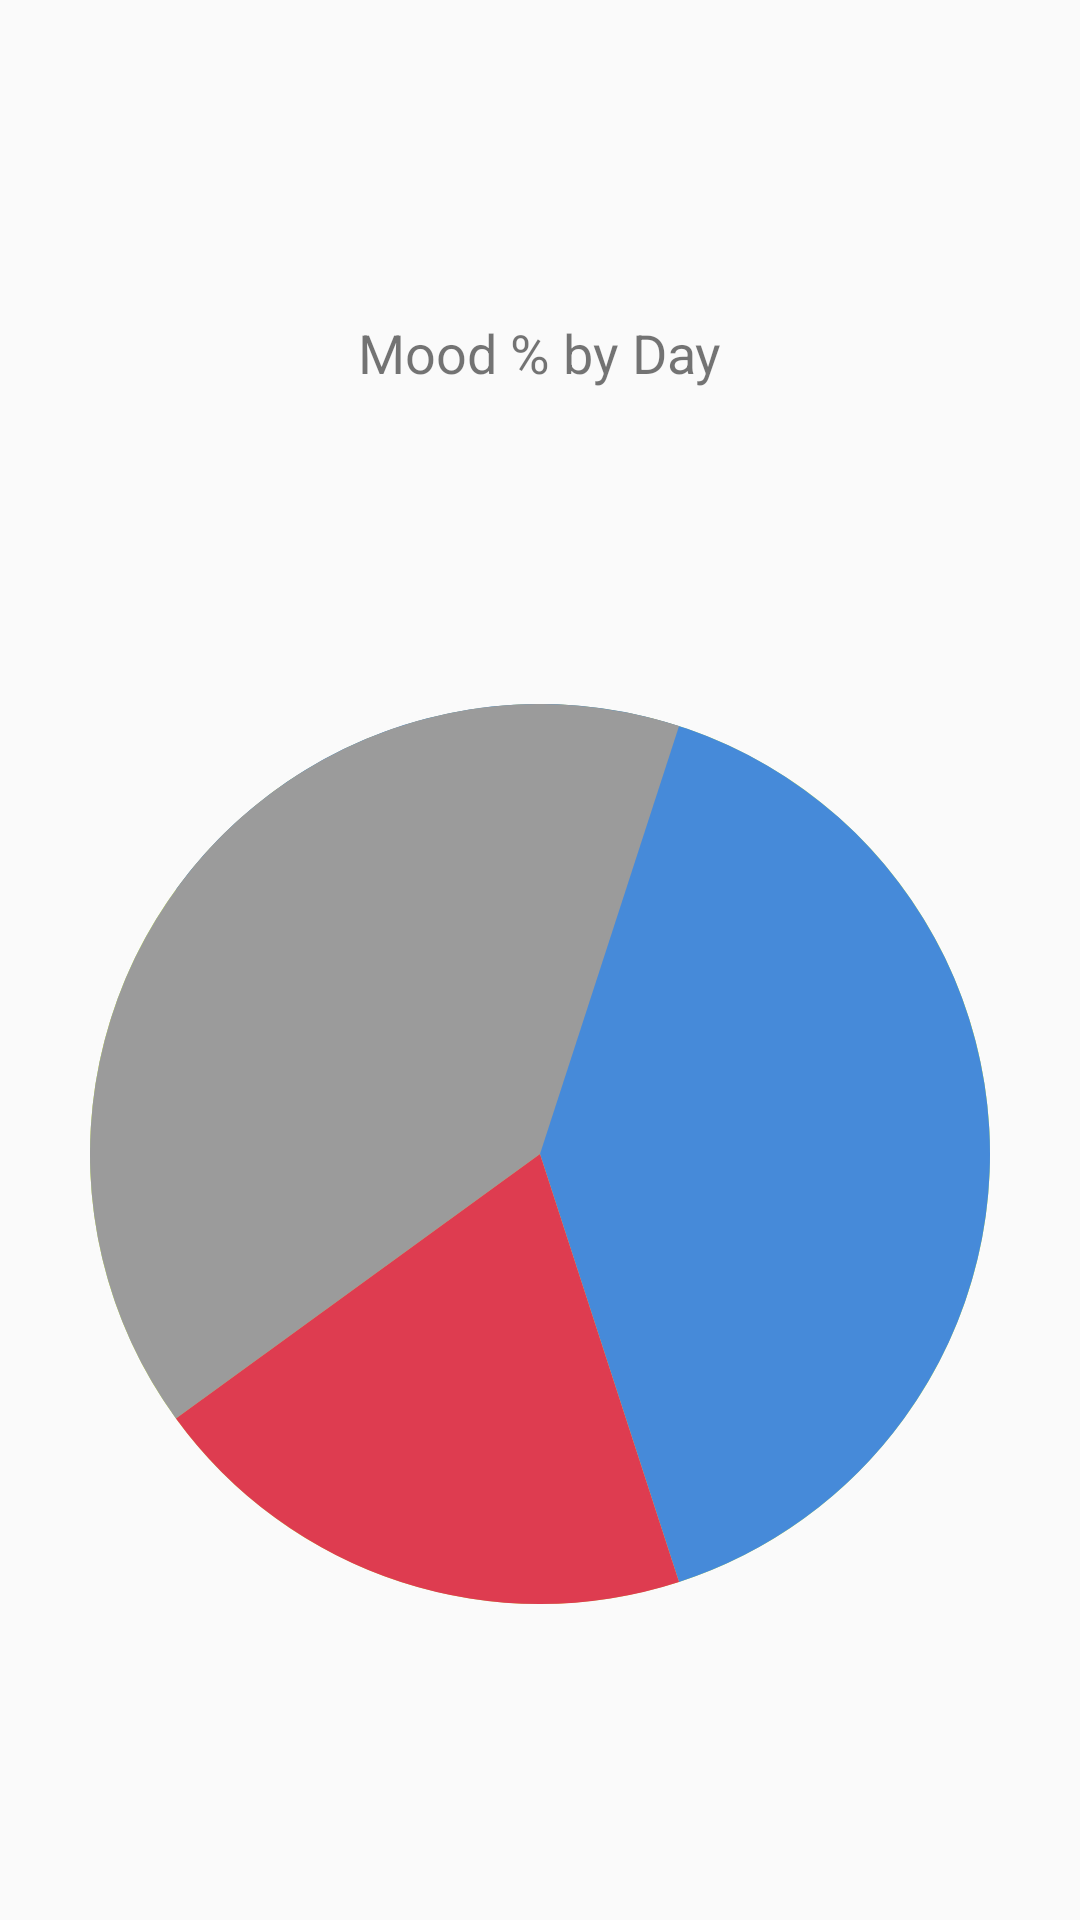

Here is an Android app screen rendered from its layout file. Give the layout XML and the strings, colors and styles it references.
<!-- AndroidManifest.xml: application theme AppTheme -->
<!-- res/layout/content_pie_chart.xml -->
<?xml version="1.0" encoding="utf-8"?>
<android.support.constraint.ConstraintLayout xmlns:android="http://schemas.android.com/apk/res/android"
    xmlns:app="http://schemas.android.com/apk/res-auto"
    xmlns:tools="http://schemas.android.com/tools"
    android:layout_width="match_parent"
    android:layout_height="match_parent"
    app:layout_behavior="@string/appbar_scrolling_view_behavior"
    tools:context=".controller.PieChartActivity"
    tools:showIn="@layout/activity_pie_chart">

    
    <TextView
        android:id="@+id/textView"
        android:layout_width="wrap_content"
        android:layout_height="wrap_content"
        android:text="@string/mood_by_week"
        android:textSize="18sp"
        app:layout_constraintBottom_toTopOf="@+id/constraintLayout"
        app:layout_constraintEnd_toEndOf="parent"
        app:layout_constraintHorizontal_bias="0.5"
        app:layout_constraintStart_toStartOf="parent"
        app:layout_constraintTop_toTopOf="parent" />

    
    <android.support.constraint.ConstraintLayout
        android:id="@+id/constraintLayout"
        android:layout_width="wrap_content"
        android:layout_height="wrap_content"
        app:layout_constraintBottom_toBottomOf="parent"
        app:layout_constraintEnd_toEndOf="parent"
        app:layout_constraintHorizontal_bias="0.5"
        app:layout_constraintStart_toStartOf="parent"
        app:layout_constraintTop_toBottomOf="@+id/textView">

        
        <ProgressBar
            android:id="@+id/stats_progressbar_super_happy"
            style="?android:attr/progressBarStyleHorizontal"
            android:layout_width="300dp"
            android:layout_height="300dp"
            android:indeterminate="false"
            android:max="100"
            android:progress="100"
            android:progressDrawable="@drawable/stats_progress_super_happy"
            app:layout_constraintBottom_toBottomOf="parent"
            app:layout_constraintEnd_toEndOf="parent"
            app:layout_constraintHorizontal_bias="0.5"
            app:layout_constraintStart_toStartOf="parent"
            app:layout_constraintTop_toTopOf="parent" />

        <ProgressBar
            android:id="@+id/stats_progressbar_happy"
            style="?android:attr/progressBarStyleHorizontal"
            android:layout_width="300dp"
            android:layout_height="300dp"
            android:indeterminate="false"
            android:max="100"
            android:progress="80"
            android:progressDrawable="@drawable/stats_progress_happy"
            app:layout_constraintBottom_toBottomOf="parent"
            app:layout_constraintEnd_toEndOf="parent"
            app:layout_constraintHorizontal_bias="0.5"
            app:layout_constraintStart_toStartOf="parent"
            app:layout_constraintTop_toTopOf="parent" />

        <ProgressBar
            android:id="@+id/stats_progressbar_normal"
            style="?android:attr/progressBarStyleHorizontal"
            android:layout_width="300dp"
            android:layout_height="300dp"
            android:indeterminate="false"
            android:max="100"
            android:progress="60"
            android:progressDrawable="@drawable/stats_progress_normal"
            app:layout_constraintBottom_toBottomOf="parent"
            app:layout_constraintEnd_toEndOf="parent"
            app:layout_constraintHorizontal_bias="0.5"
            app:layout_constraintStart_toStartOf="parent"
            app:layout_constraintTop_toTopOf="parent" />

        <ProgressBar
            android:id="@+id/stats_progressbar_disappointed"
            style="?android:attr/progressBarStyleHorizontal"
            android:layout_width="300dp"
            android:layout_height="300dp"
            android:indeterminate="false"
            android:max="100"
            android:progress="40"
            android:progressDrawable="@drawable/stats_progress_disappointed"
            app:layout_constraintBottom_toBottomOf="parent"
            app:layout_constraintEnd_toEndOf="parent"
            app:layout_constraintHorizontal_bias="0.5"
            app:layout_constraintStart_toStartOf="parent"
            app:layout_constraintTop_toTopOf="parent" />

        <ProgressBar
            android:id="@+id/stats_progressbar_sad"
            style="?android:attr/progressBarStyleHorizontal"
            android:layout_width="300dp"
            android:layout_height="300dp"
            android:indeterminate="false"
            android:max="100"
            android:progress="20"
            android:progressDrawable="@drawable/stats_progress_sad"
            app:layout_constraintBottom_toBottomOf="parent"
            app:layout_constraintEnd_toEndOf="parent"
            app:layout_constraintHorizontal_bias="0.5"
            app:layout_constraintStart_toStartOf="parent"
            app:layout_constraintTop_toTopOf="parent" />

    </android.support.constraint.ConstraintLayout>

</android.support.constraint.ConstraintLayout>
<!-- res/layout/activity_pie_chart.xml (included above) -->
<?xml version="1.0" encoding="utf-8"?>
<LinearLayout xmlns:android="http://schemas.android.com/apk/res/android"
    xmlns:tools="http://schemas.android.com/tools"
    android:layout_width="fill_parent"
    android:layout_height="fill_parent"
    xmlns:app="http://schemas.android.com/apk/res-auto"
    android:background="#ffffff"
    android:orientation="vertical"
    tools:ignore="HardcodedText">

    <android.support.design.widget.AppBarLayout
        android:layout_width="match_parent"
        android:layout_height="wrap_content"
        android:theme="@style/AppTheme.AppBarOverlay">

        <android.support.v7.widget.Toolbar
            android:id="@+id/toolbar"
            android:layout_width="match_parent"
            android:layout_height="?attr/actionBarSize"
            android:background="@color/colorPrimary"
            app:popupTheme="@style/AppTheme.PopupOverlay" />

    </android.support.design.widget.AppBarLayout>

    <com.github.mikephil.charting.charts.PieChart
        android:id="@+id/pieChart"
        android:layout_width="match_parent"
        android:layout_height="match_parent" />

</LinearLayout>
<!-- resources referenced by this layout -->
<resources>
  <color name="colorPrimary">#2196F3</color>
  <!-- drawable stats_progress_disappointed (drawable) -->
  <?xml version="1.0" encoding="utf-8"?>
  <rotate xmlns:android="http://schemas.android.com/apk/res/android"
      android:fromDegrees="0"
      android:toDegrees="360">
      <shape
          android:innerRadius="0dp"
          android:shape="ring"
          android:thickness="150dp"
          android:useLevel="true">
          <solid android:color="@color/colorGrey" />
      </shape>
  </rotate>
  <!-- drawable stats_progress_happy (drawable) -->
  <?xml version="1.0" encoding="utf-8"?>
  <rotate xmlns:android="http://schemas.android.com/apk/res/android"
      android:fromDegrees="0"
      android:toDegrees="360">
      <shape
          android:innerRadius="0dp"
          android:shape="ring"
          android:thickness="150dp"
          android:useLevel="true">
          <solid android:color="@color/colorGreen" />
      </shape>
  </rotate>
  <!-- drawable stats_progress_normal (drawable) -->
  <?xml version="1.0" encoding="utf-8"?>
  <rotate xmlns:android="http://schemas.android.com/apk/res/android"
      android:fromDegrees="0"
      android:toDegrees="360">
      <shape
          android:innerRadius="0dp"
          android:shape="ring"
          android:thickness="150dp"
          android:useLevel="true">
          <solid android:color="@color/colorBlue" />
      </shape>
  </rotate>
  <!-- drawable stats_progress_sad (drawable) -->
  <?xml version="1.0" encoding="utf-8"?>
  <rotate xmlns:android="http://schemas.android.com/apk/res/android"
      android:fromDegrees="0"
      android:toDegrees="360">
      <shape
          android:innerRadius="0dp"
          android:shape="ring"
          android:thickness="150dp"
          android:useLevel="true">
          <solid android:color="@color/colorRed" />
      </shape>
  </rotate>
  <!-- drawable stats_progress_super_happy (drawable) -->
  <?xml version="1.0" encoding="utf-8"?>
  <rotate xmlns:android="http://schemas.android.com/apk/res/android"
      android:fromDegrees="0"
      android:toDegrees="360">
      <shape
          android:innerRadius="0dp"
          android:shape="ring"
          android:thickness="150dp"
          android:useLevel="true">
          <solid android:color="@color/colorYellow" />
      </shape>
  </rotate>
  <string name="mood_by_week">Mood % by Day</string>
  <style name="AppTheme.AppBarOverlay" parent="ThemeOverlay.AppCompat.Dark.ActionBar" />
  <style name="AppTheme.PopupOverlay" parent="ThemeOverlay.AppCompat.Light" />
  <style name="AppTheme" parent="Theme.AppCompat.Light.DarkActionBar">
          
          <item name="colorPrimary">@color/colorPrimary</item>
          <item name="colorPrimaryDark">@color/colorPrimaryDark</item>
          <item name="colorAccent">@color/colorAccent</item>
      </style>
  <color name="colorGrey">#9B9B9B</color>
  <color name="colorGreen">#B8E986</color>
  <color name="colorBlue">#468AD9</color>
  <color name="colorRed">#DE3C50</color>
  <color name="colorYellow">#F8EC50</color>
  <color name="colorPrimaryDark">#3F51B5</color>
  <color name="colorAccent">#D81B60</color>
</resources>
